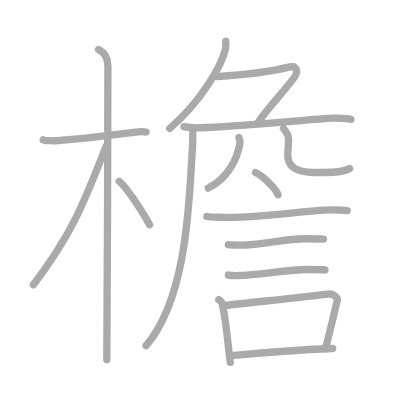
t = 0.00 s
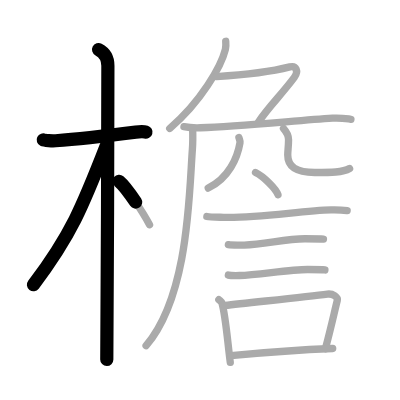
t = 3.50 s
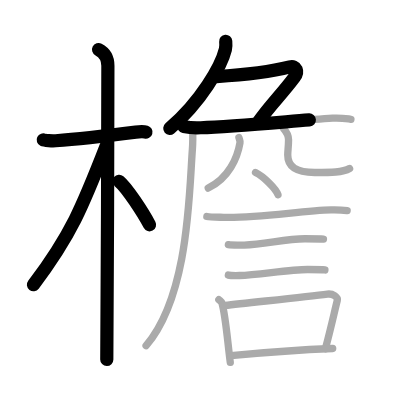
t = 6.75 s
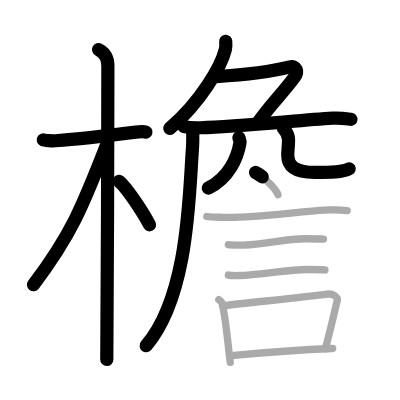
t = 10.25 s
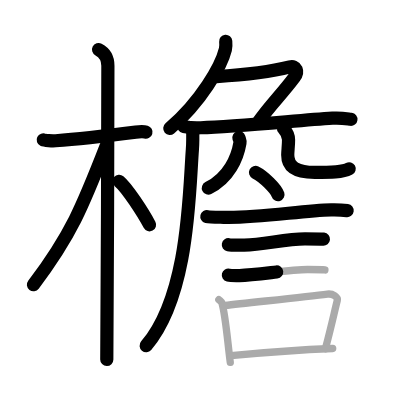
t = 13.50 s
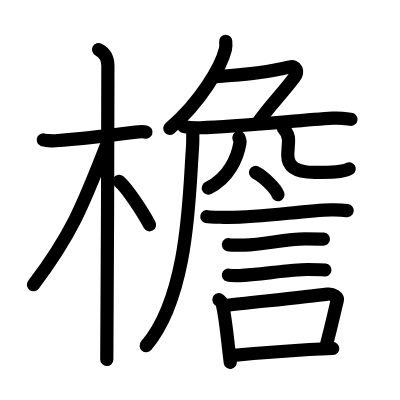
t = 17.00 s

The animated SVG that drew these frames (rendered in a browser with its animation timeline set to each time). Animation: 17 SMIL elements (animate=17); one cycle of 17.00 s.

<?xml version="1.0" standalone="no"?>
<!DOCTYPE svg PUBLIC "-//W3C//DTD SVG 1.1//EN"   "http://www.w3.org/Graphics/SVG/1.1/DTD/svg11.dtd">
<svg width="400px" height="400px"  version="1.1" xmlns="http://www.w3.org/2000/svg">
  <defs>
    <marker id="Triangle" viewBox="0 0 10 10" refX="0" refY="5" markerUnits="strokeWidth" markerWidth="3" style="stroke-opacity:0%;fill:#aaaaaa;" markerHeight="2" orient="auto">
      <path d="M 0 0 L 10 5 L 0 10 z" />
    </marker>
    
    <marker id="Arrow" viewBox="0 0 10 10" refX="5" refY="5" markerUnits="strokeWidth" markerWidth="1.8" style="stroke-opacity:0%;fill:#770000;" markerHeight="2" orient="auto">
      <path d="M 0 4 L 6 4 L 4 1 L 10 5 L 4 9 L 6 6 L 0 6 z" />
        <circle cx="5" cy="5" r="5" />
      </marker>
    
    <marker id="TriangleRed" viewBox="0 0 10 10" refX="0" refY="5" markerUnits="strokeWidth" markerWidth="3" style="stroke-opacity:0%;fill:#CC0000;" markerHeight="2" orient="auto">
      <path d="M 0 0 L 10 5 L 0 10 z" />
    </marker>
    
    <marker id="ArrowRed" viewBox="0 0 10 10" refX="5" refY="5" markerUnits="strokeWidth" markerWidth="1.8" style="stroke-opacity:0%;fill:#CC0000;" markerHeight="2" orient="auto">
      <path d="M 0 4 L 6 4 L 4 1 L 10 5 L 4 9 L 6 6 L 0 6 z" />
        <circle cx="5" cy="5" r="5" />
      </marker>
    
  </defs>
  
  <path style="fill:#ffffff; fill-opacity:100%; fill-rule:evenodd; stroke-width:0;" d="M 0 0 L 400px 0 L 400px 400px L 0 400px L 0 0" />

  <g transform="scale(3.6697247706422 3.6697247706422)">
<path style="fill:none; fill-opacity:0%; fill-rule:evenodd; stroke:#aaaaaa; stroke-opacity:100%; stroke-width: 1.5pt; stroke-linejoin:round; stroke-linecap:round;" d="M11.78 38.13c0.35 0.17 2.43 0.28 3.37 0.22c4.01-0.28 15.39-1.52 21.84-2.35c0.93-0.12 2.19-0.17 2.78 0"></path>
<path style="fill:none; fill-opacity:0%; fill-rule:evenodd; stroke:#aaaaaa; stroke-opacity:100%; stroke-width: 1.5pt; stroke-linejoin:round; stroke-linecap:round;" d="M26.86 13.5c0.91 0.47 2.54 1.5 2.54 4.42c0 1.95-0.15 75.25-0.3 80.08"></path>
<path style="fill:none; fill-opacity:0%; fill-rule:evenodd; stroke:#aaaaaa; stroke-opacity:100%; stroke-width: 1.5pt; stroke-linejoin:round; stroke-linecap:round;" d="M28.94 39.78c-6.39 16.45-9.69 24.47-19.83 37.81"></path>
<path style="fill:none; fill-opacity:0%; fill-rule:evenodd; stroke:#aaaaaa; stroke-opacity:100%; stroke-width: 1.5pt; stroke-linejoin:round; stroke-linecap:round;" d="M32.47 49.4c2.12 1.74 6.49 8.48 8.28 11.85"></path>
<path style="fill:none; fill-opacity:0%; fill-rule:evenodd; stroke:#aaaaaa; stroke-opacity:100%; stroke-width: 1.5pt; stroke-linejoin:round; stroke-linecap:round;" d="M61.51 11.25c0.05 0.55 0.1 1.41-0.09 2.2c-1.14 4.64-6.67 14.3-15.17 21.55"></path>
<path style="fill:none; fill-opacity:0%; fill-rule:evenodd; stroke:#aaaaaa; stroke-opacity:100%; stroke-width: 1.5pt; stroke-linejoin:round; stroke-linecap:round;" d="M59 20.87c6-0.37 14-1.12 19.99-2.64c1.73-0.44 2.44 1.21 1.21 2.87c-3.45 4.65-6.7 7.65-9.77 12.15"></path>
<path style="fill:none; fill-opacity:0%; fill-rule:evenodd; stroke:#aaaaaa; stroke-opacity:100%; stroke-width: 1.5pt; stroke-linejoin:round; stroke-linecap:round;" d="M50.13 34.51c1.43 0.3 3.11 0.35 4.55 0.3c9.95-0.29 25.74-1.92 35.94-2.6c2.37-0.16 3.82 0.15 5.01 0.3"></path>
<path style="fill:none; fill-opacity:0%; fill-rule:evenodd; stroke:#aaaaaa; stroke-opacity:100%; stroke-width: 1.5pt; stroke-linejoin:round; stroke-linecap:round;" d="M52.5 35c0.04 1.4 0.08 3.63-0.07 5.64c-0.9 11.9-0.93 39.86-12.62 53.57"></path>
<path style="fill:none; fill-opacity:0%; fill-rule:evenodd; stroke:#aaaaaa; stroke-opacity:100%; stroke-width: 1.5pt; stroke-linejoin:round; stroke-linecap:round;" d="M65.1 37.5c0.18 0.63 0.38 0.88 0.29 1.41c-0.69 4.09-3.02 9.59-8.65 12.34"></path>
<path style="fill:none; fill-opacity:0%; fill-rule:evenodd; stroke:#aaaaaa; stroke-opacity:100%; stroke-width: 1.5pt; stroke-linejoin:round; stroke-linecap:round;" d="M77.25 35c0.74 0.83 1.38 1.81 1.38 3.09c0 1.72-0.22 2.95-0.22 4.18c0 3.35 2.54 4.73 7.38 4.73c4.38 0 7.62 0 9.47-1.08"></path>
<path style="fill:none; fill-opacity:0%; fill-rule:evenodd; stroke:#aaaaaa; stroke-opacity:100%; stroke-width: 1.5pt; stroke-linejoin:round; stroke-linecap:round;" d="M69.63 47c2.16 1.07 5.58 4.39 6.12 6.05"></path>
<path style="fill:none; fill-opacity:0%; fill-rule:evenodd; stroke:#aaaaaa; stroke-opacity:100%; stroke-width: 1.5pt; stroke-linejoin:round; stroke-linecap:round;" d="M56.37 59.01c0.88 0.21 3.69 0.18 4.57 0.21c9.09 0.29 21.42-1.85 29.29-2.03c1.46-0.03 3.64 0.1 4.37 0.2"></path>
<path style="fill:none; fill-opacity:0%; fill-rule:evenodd; stroke:#aaaaaa; stroke-opacity:100%; stroke-width: 1.5pt; stroke-linejoin:round; stroke-linecap:round;" d="M62.23 66.68c0.53 0.1 3.78 0.11 4.31 0.1c5.53-0.11 11.14-1.72 16.58-1.71c0.88 0 4.58 0.05 5.02 0.1"></path>
<path style="fill:none; fill-opacity:0%; fill-rule:evenodd; stroke:#aaaaaa; stroke-opacity:100%; stroke-width: 1.5pt; stroke-linejoin:round; stroke-linecap:round;" d="M62.23 74.96c0.49 0.12 2.52 0.13 3.02 0.12c5.15-0.14 13.53-1.65 18.61-1.64c0.82 0 4.26 0.06 4.68 0.12"></path>
<path style="fill:none; fill-opacity:0%; fill-rule:evenodd; stroke:#aaaaaa; stroke-opacity:100%; stroke-width: 1.5pt; stroke-linejoin:round; stroke-linecap:round;" d="M59.64 81.67c0.35 0.31 0.75 0.55 0.86 0.95C61.49 86.15 62 93 62.75 98.75"></path>
<path style="fill:none; fill-opacity:0%; fill-rule:evenodd; stroke:#aaaaaa; stroke-opacity:100%; stroke-width: 1.5pt; stroke-linejoin:round; stroke-linecap:round;" d="M61.31 83.24c6.44-0.75 21.98-2.34 27.92-3.1c1.49-0.19 2.89 0.87 2.68 1.73c-0.89 3.57-1.66 7.22-3.24 13.16"></path>
<path style="fill:none; fill-opacity:0%; fill-rule:evenodd; stroke:#aaaaaa; stroke-opacity:100%; stroke-width: 1.5pt; stroke-linejoin:round; stroke-linecap:round;" d="M62.97 96.9c4.8-0.46 20.03-1.65 27.69-1.94"></path>

<path style="fill:none; fill-opacity:0%; fill-rule:evenodd; stroke:#000000; stroke-opacity:100%; stroke-width: 2.7pt; stroke-linejoin:round; stroke-linecap:round;" d="M11.78 38.13c0.35 0.17 2.43 0.28 3.37 0.22c4.01-0.28 15.39-1.52 21.84-2.35c0.93-0.12 2.19-0.17 2.78 0" pathLength="100" stroke-dashoffset="100" stroke-dasharray="100 105"><animate id="dashAnim1" attributeName="stroke-dashoffset" from="100" to="0" dur="1s" calcMode="linear" fill="freeze"/></path>
<path style="fill:none; fill-opacity:0%; fill-rule:evenodd; stroke:#000000; stroke-opacity:100%; stroke-width: 2.7pt; stroke-linejoin:round; stroke-linecap:round;" d="M26.86 13.5c0.91 0.47 2.54 1.5 2.54 4.42c0 1.95-0.15 75.25-0.3 80.08" pathLength="100" stroke-dashoffset="100" stroke-dasharray="100 105"><animate id="dashAnim2" attributeName="stroke-dashoffset" from="100" to="0" dur="1s" calcMode="linear" begin="dashAnim1.end" fill="freeze"/></path>
<path style="fill:none; fill-opacity:0%; fill-rule:evenodd; stroke:#000000; stroke-opacity:100%; stroke-width: 2.7pt; stroke-linejoin:round; stroke-linecap:round;" d="M28.94 39.78c-6.39 16.45-9.69 24.47-19.83 37.81" pathLength="100" stroke-dashoffset="100" stroke-dasharray="100 105"><animate id="dashAnim3" attributeName="stroke-dashoffset" from="100" to="0" dur="1s" calcMode="linear" begin="dashAnim2.end" fill="freeze"/></path>
<path style="fill:none; fill-opacity:0%; fill-rule:evenodd; stroke:#000000; stroke-opacity:100%; stroke-width: 2.7pt; stroke-linejoin:round; stroke-linecap:round;" d="M32.47 49.4c2.12 1.74 6.49 8.48 8.28 11.85" pathLength="100" stroke-dashoffset="100" stroke-dasharray="100 105"><animate id="dashAnim4" attributeName="stroke-dashoffset" from="100" to="0" dur="1s" calcMode="linear" begin="dashAnim3.end" fill="freeze"/></path>
<path style="fill:none; fill-opacity:0%; fill-rule:evenodd; stroke:#000000; stroke-opacity:100%; stroke-width: 2.7pt; stroke-linejoin:round; stroke-linecap:round;" d="M61.51 11.25c0.05 0.55 0.1 1.41-0.09 2.2c-1.14 4.64-6.67 14.3-15.17 21.55" pathLength="100" stroke-dashoffset="100" stroke-dasharray="100 105"><animate id="dashAnim5" attributeName="stroke-dashoffset" from="100" to="0" dur="1s" calcMode="linear" begin="dashAnim4.end" fill="freeze"/></path>
<path style="fill:none; fill-opacity:0%; fill-rule:evenodd; stroke:#000000; stroke-opacity:100%; stroke-width: 2.7pt; stroke-linejoin:round; stroke-linecap:round;" d="M59 20.87c6-0.37 14-1.12 19.99-2.64c1.73-0.44 2.44 1.21 1.21 2.87c-3.45 4.65-6.7 7.65-9.77 12.15" pathLength="100" stroke-dashoffset="100" stroke-dasharray="100 105"><animate id="dashAnim6" attributeName="stroke-dashoffset" from="100" to="0" dur="1s" calcMode="linear" begin="dashAnim5.end" fill="freeze"/></path>
<path style="fill:none; fill-opacity:0%; fill-rule:evenodd; stroke:#000000; stroke-opacity:100%; stroke-width: 2.7pt; stroke-linejoin:round; stroke-linecap:round;" d="M50.13 34.51c1.43 0.3 3.11 0.35 4.55 0.3c9.95-0.29 25.74-1.92 35.94-2.6c2.37-0.16 3.82 0.15 5.01 0.3" pathLength="100" stroke-dashoffset="100" stroke-dasharray="100 105"><animate id="dashAnim7" attributeName="stroke-dashoffset" from="100" to="0" dur="1s" calcMode="linear" begin="dashAnim6.end" fill="freeze"/></path>
<path style="fill:none; fill-opacity:0%; fill-rule:evenodd; stroke:#000000; stroke-opacity:100%; stroke-width: 2.7pt; stroke-linejoin:round; stroke-linecap:round;" d="M52.5 35c0.04 1.4 0.08 3.63-0.07 5.64c-0.9 11.9-0.93 39.86-12.62 53.57" pathLength="100" stroke-dashoffset="100" stroke-dasharray="100 105"><animate id="dashAnim8" attributeName="stroke-dashoffset" from="100" to="0" dur="1s" calcMode="linear" begin="dashAnim7.end" fill="freeze"/></path>
<path style="fill:none; fill-opacity:0%; fill-rule:evenodd; stroke:#000000; stroke-opacity:100%; stroke-width: 2.7pt; stroke-linejoin:round; stroke-linecap:round;" d="M65.1 37.5c0.18 0.63 0.38 0.88 0.29 1.41c-0.69 4.09-3.02 9.59-8.65 12.34" pathLength="100" stroke-dashoffset="100" stroke-dasharray="100 105"><animate id="dashAnim9" attributeName="stroke-dashoffset" from="100" to="0" dur="1s" calcMode="linear" begin="dashAnim8.end" fill="freeze"/></path>
<path style="fill:none; fill-opacity:0%; fill-rule:evenodd; stroke:#000000; stroke-opacity:100%; stroke-width: 2.7pt; stroke-linejoin:round; stroke-linecap:round;" d="M77.25 35c0.74 0.83 1.38 1.81 1.38 3.09c0 1.72-0.22 2.95-0.22 4.18c0 3.35 2.54 4.73 7.38 4.73c4.38 0 7.62 0 9.47-1.08" pathLength="100" stroke-dashoffset="100" stroke-dasharray="100 105"><animate id="dashAnim10" attributeName="stroke-dashoffset" from="100" to="0" dur="1s" calcMode="linear" begin="dashAnim9.end" fill="freeze"/></path>
<path style="fill:none; fill-opacity:0%; fill-rule:evenodd; stroke:#000000; stroke-opacity:100%; stroke-width: 2.7pt; stroke-linejoin:round; stroke-linecap:round;" d="M69.63 47c2.16 1.07 5.58 4.39 6.12 6.05" pathLength="100" stroke-dashoffset="100" stroke-dasharray="100 105"><animate id="dashAnim11" attributeName="stroke-dashoffset" from="100" to="0" dur="1s" calcMode="linear" begin="dashAnim10.end" fill="freeze"/></path>
<path style="fill:none; fill-opacity:0%; fill-rule:evenodd; stroke:#000000; stroke-opacity:100%; stroke-width: 2.7pt; stroke-linejoin:round; stroke-linecap:round;" d="M56.37 59.01c0.88 0.21 3.69 0.18 4.57 0.21c9.09 0.29 21.42-1.85 29.29-2.03c1.46-0.03 3.64 0.1 4.37 0.2" pathLength="100" stroke-dashoffset="100" stroke-dasharray="100 105"><animate id="dashAnim12" attributeName="stroke-dashoffset" from="100" to="0" dur="1s" calcMode="linear" begin="dashAnim11.end" fill="freeze"/></path>
<path style="fill:none; fill-opacity:0%; fill-rule:evenodd; stroke:#000000; stroke-opacity:100%; stroke-width: 2.7pt; stroke-linejoin:round; stroke-linecap:round;" d="M62.23 66.68c0.53 0.1 3.78 0.11 4.31 0.1c5.53-0.11 11.14-1.72 16.58-1.71c0.88 0 4.58 0.05 5.02 0.1" pathLength="100" stroke-dashoffset="100" stroke-dasharray="100 105"><animate id="dashAnim13" attributeName="stroke-dashoffset" from="100" to="0" dur="1s" calcMode="linear" begin="dashAnim12.end" fill="freeze"/></path>
<path style="fill:none; fill-opacity:0%; fill-rule:evenodd; stroke:#000000; stroke-opacity:100%; stroke-width: 2.7pt; stroke-linejoin:round; stroke-linecap:round;" d="M62.23 74.96c0.49 0.12 2.52 0.13 3.02 0.12c5.15-0.14 13.53-1.65 18.61-1.64c0.82 0 4.26 0.06 4.68 0.12" pathLength="100" stroke-dashoffset="100" stroke-dasharray="100 105"><animate id="dashAnim14" attributeName="stroke-dashoffset" from="100" to="0" dur="1s" calcMode="linear" begin="dashAnim13.end" fill="freeze"/></path>
<path style="fill:none; fill-opacity:0%; fill-rule:evenodd; stroke:#000000; stroke-opacity:100%; stroke-width: 2.7pt; stroke-linejoin:round; stroke-linecap:round;" d="M59.64 81.67c0.35 0.31 0.75 0.55 0.86 0.95C61.49 86.15 62 93 62.75 98.75" pathLength="100" stroke-dashoffset="100" stroke-dasharray="100 105"><animate id="dashAnim15" attributeName="stroke-dashoffset" from="100" to="0" dur="1s" calcMode="linear" begin="dashAnim14.end" fill="freeze"/></path>
<path style="fill:none; fill-opacity:0%; fill-rule:evenodd; stroke:#000000; stroke-opacity:100%; stroke-width: 2.7pt; stroke-linejoin:round; stroke-linecap:round;" d="M61.31 83.24c6.44-0.75 21.98-2.34 27.92-3.1c1.49-0.19 2.89 0.87 2.68 1.73c-0.89 3.57-1.66 7.22-3.24 13.16" pathLength="100" stroke-dashoffset="100" stroke-dasharray="100 105"><animate id="dashAnim16" attributeName="stroke-dashoffset" from="100" to="0" dur="1s" calcMode="linear" begin="dashAnim15.end" fill="freeze"/></path>
<path style="fill:none; fill-opacity:0%; fill-rule:evenodd; stroke:#000000; stroke-opacity:100%; stroke-width: 2.7pt; stroke-linejoin:round; stroke-linecap:round;" d="M62.97 96.9c4.8-0.46 20.03-1.65 27.69-1.94" pathLength="100" stroke-dashoffset="100" stroke-dasharray="100 105"><animate id="dashAnim17" attributeName="stroke-dashoffset" from="100" to="0" dur="1s" calcMode="linear" begin="dashAnim16.end" fill="freeze"/></path>

</g>

</svg>  
          
